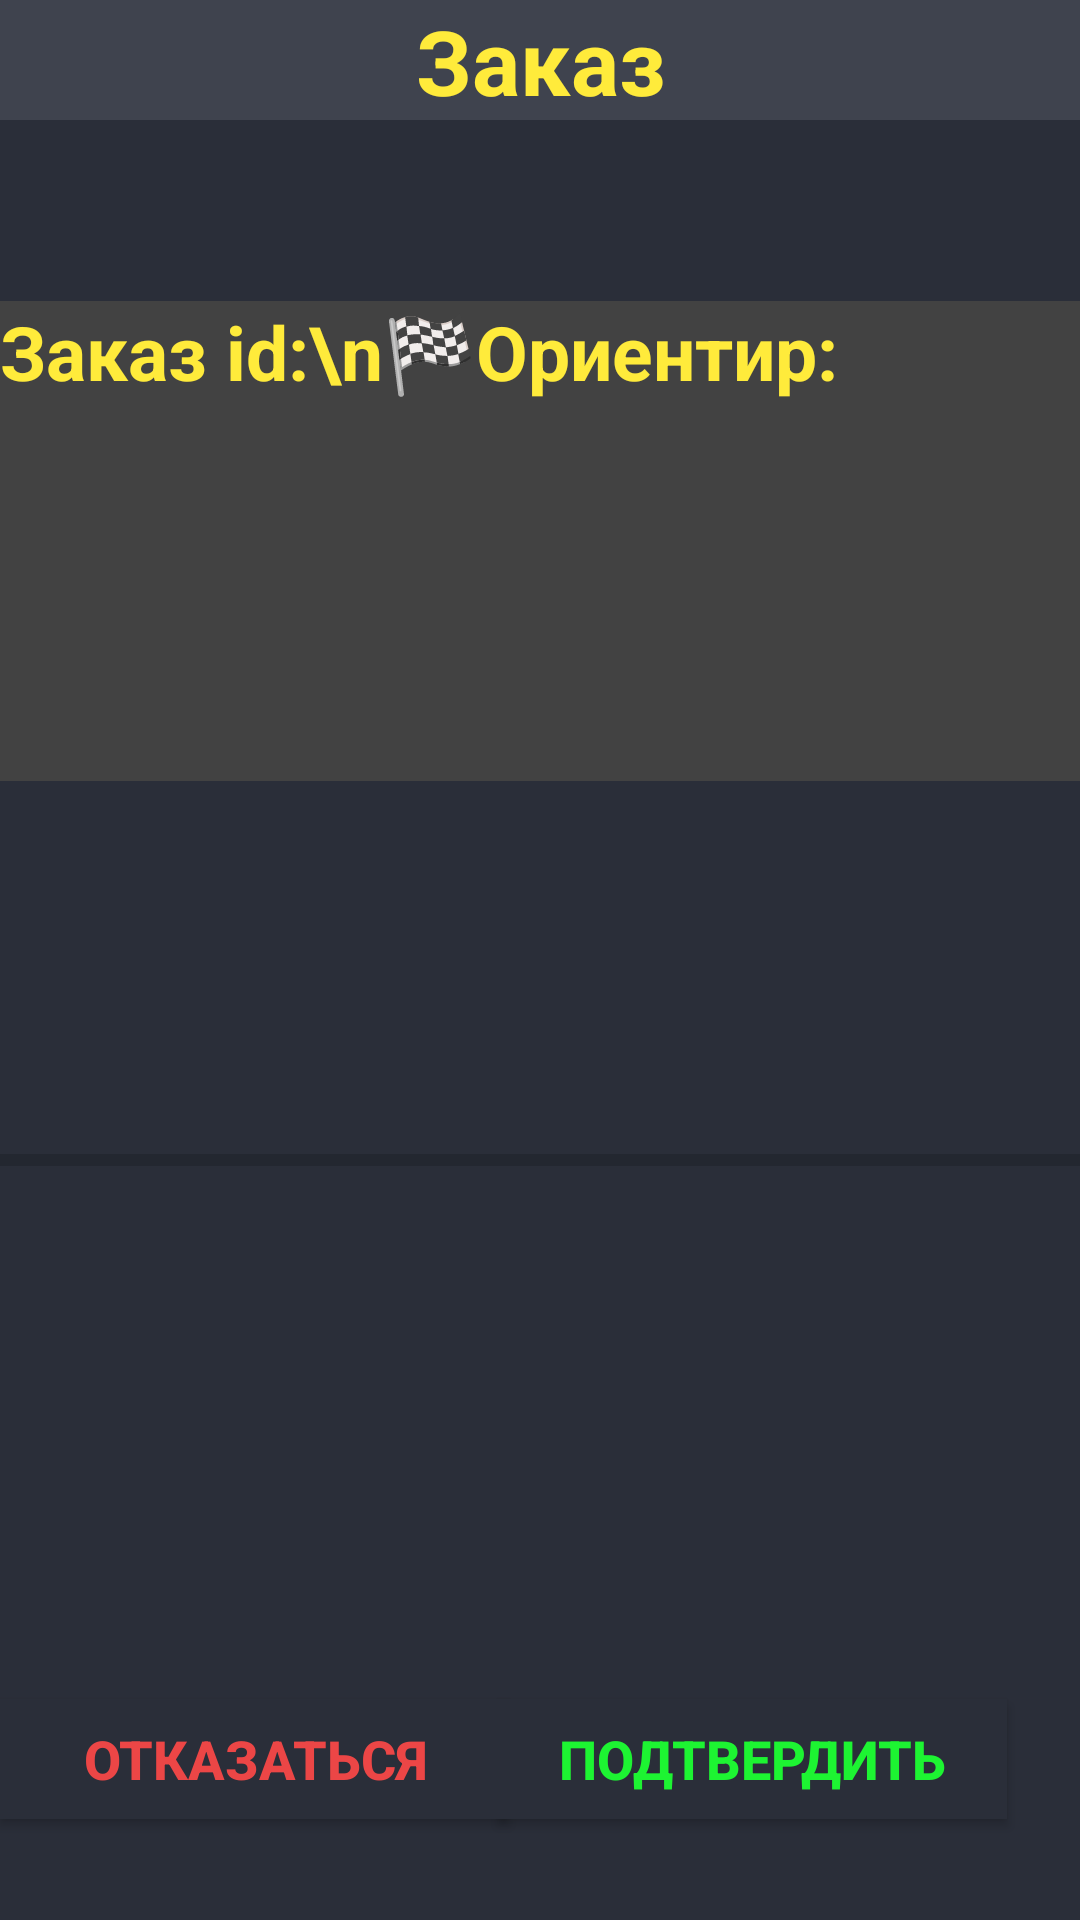

Produce the Android XML layout that renders to this screen, including the resource entries it uses.
<!-- AndroidManifest.xml: application theme Theme.MyApplication -->
<!-- res/layout/fragment_4.xml -->
<?xml version="1.0" encoding="utf-8"?>
<androidx.constraintlayout.widget.ConstraintLayout xmlns:android="http://schemas.android.com/apk/res/android"
    android:id="@+id/coslayout"
    xmlns:app="http://schemas.android.com/apk/res-auto"
    xmlns:tools="http://schemas.android.com/tools"
    android:layout_width="match_parent"
    android:layout_height="match_parent"
    android:background="#2A2E39"
    tools:context=".Fragment4">

    <TextView
        android:id="@+id/textView4"
        android:layout_width="match_parent"
        android:layout_height="40dp"
        android:text="Заказ"
        android:textAlignment="center"
        android:textColor="#FFEB3B"
        android:textSize="30dp"
        android:background="#3F434E"
        android:textStyle="bold"
        app:layout_constraintBottom_toBottomOf="parent"
        app:layout_constraintEnd_toEndOf="parent"
        app:layout_constraintHorizontal_bias="0.485"
        app:layout_constraintStart_toStartOf="parent"
        app:layout_constraintTop_toTopOf="parent"
        app:layout_constraintVertical_bias="0.0" />

    <LinearLayout
        android:layout_width="match_parent"
        android:layout_height="160dp"
        android:background="@color/cardview_dark_background"
        android:orientation="vertical"
        app:layout_constraintBottom_toBottomOf="parent"
        app:layout_constraintEnd_toEndOf="parent"
        app:layout_constraintHorizontal_bias="0.407"
        app:layout_constraintStart_toStartOf="parent"
        app:layout_constraintTop_toTopOf="parent"
        app:layout_constraintVertical_bias="0.209">

        <TextView
            android:id="@+id/zakaz_info"
            android:layout_width="match_parent"
            android:layout_height="wrap_content"
            android:layout_weight="1"
            android:text="Заказ id:\n🏁Ориентир:"
            android:textColor="#FFEB3B"
            android:textSize="25dp"
            android:textStyle="bold" />
    </LinearLayout>

    <androidx.appcompat.widget.AppCompatButton
        android:id="@+id/button9"
        android:layout_width="170dp"
        android:layout_height="40dp"
        android:background="#2A2E39"
        android:text="Отказаться"
        android:textColor="#EC4646"
        android:textSize="18dp"
        android:textStyle="bold"
        app:layout_constraintBottom_toBottomOf="parent"
        app:layout_constraintEnd_toStartOf="@+id/button10"
        app:layout_constraintHorizontal_bias="0.079"
        app:layout_constraintStart_toStartOf="parent"
        app:layout_constraintTop_toTopOf="parent"
        app:layout_constraintVertical_bias="0.944" />

    <androidx.appcompat.widget.AppCompatButton
        android:id="@+id/button10"
        android:layout_width="170dp"
        android:layout_height="40dp"
        android:background="#2A2E39"
        android:text="Подтвердить"
        android:textColor="#1DF432"
        android:textSize="18dp"
        android:textStyle="bold"
        app:layout_constraintBottom_toBottomOf="parent"
        app:layout_constraintEnd_toEndOf="parent"
        app:layout_constraintHorizontal_bias="0.872"
        app:layout_constraintStart_toStartOf="parent"
        app:layout_constraintTop_toTopOf="parent"
        app:layout_constraintVertical_bias="0.944" />

    <ProgressBar
        android:id="@+id/progressBar"
        style="?android:attr/progressBarStyleHorizontal"
        android:layout_width="match_parent"
        android:layout_height="50dp"
        app:layout_constraintBottom_toBottomOf="parent"
        app:layout_constraintEnd_toEndOf="parent"
        app:layout_constraintHorizontal_bias="1.0"
        app:layout_constraintStart_toStartOf="parent"
        app:layout_constraintTop_toTopOf="parent"
        app:layout_constraintVertical_bias="0.613" />
</androidx.constraintlayout.widget.ConstraintLayout>
<!-- resources referenced by this layout -->
<resources>
  <style name="Theme.MyApplication" parent="Theme.MaterialComponents.DayNight.DarkActionBar">
          <item name="colorOnPrimary">@color/white</item>
          
          <item name="colorSecondary">@color/teal_200</item>
          <item name="colorSecondaryVariant">@color/teal_700</item>
          
      </style>
  <color name="white">#FFFFFFFF</color>
  <color name="teal_200">#FF03DAC5</color>
  <color name="teal_700">#FF018786</color>
</resources>
